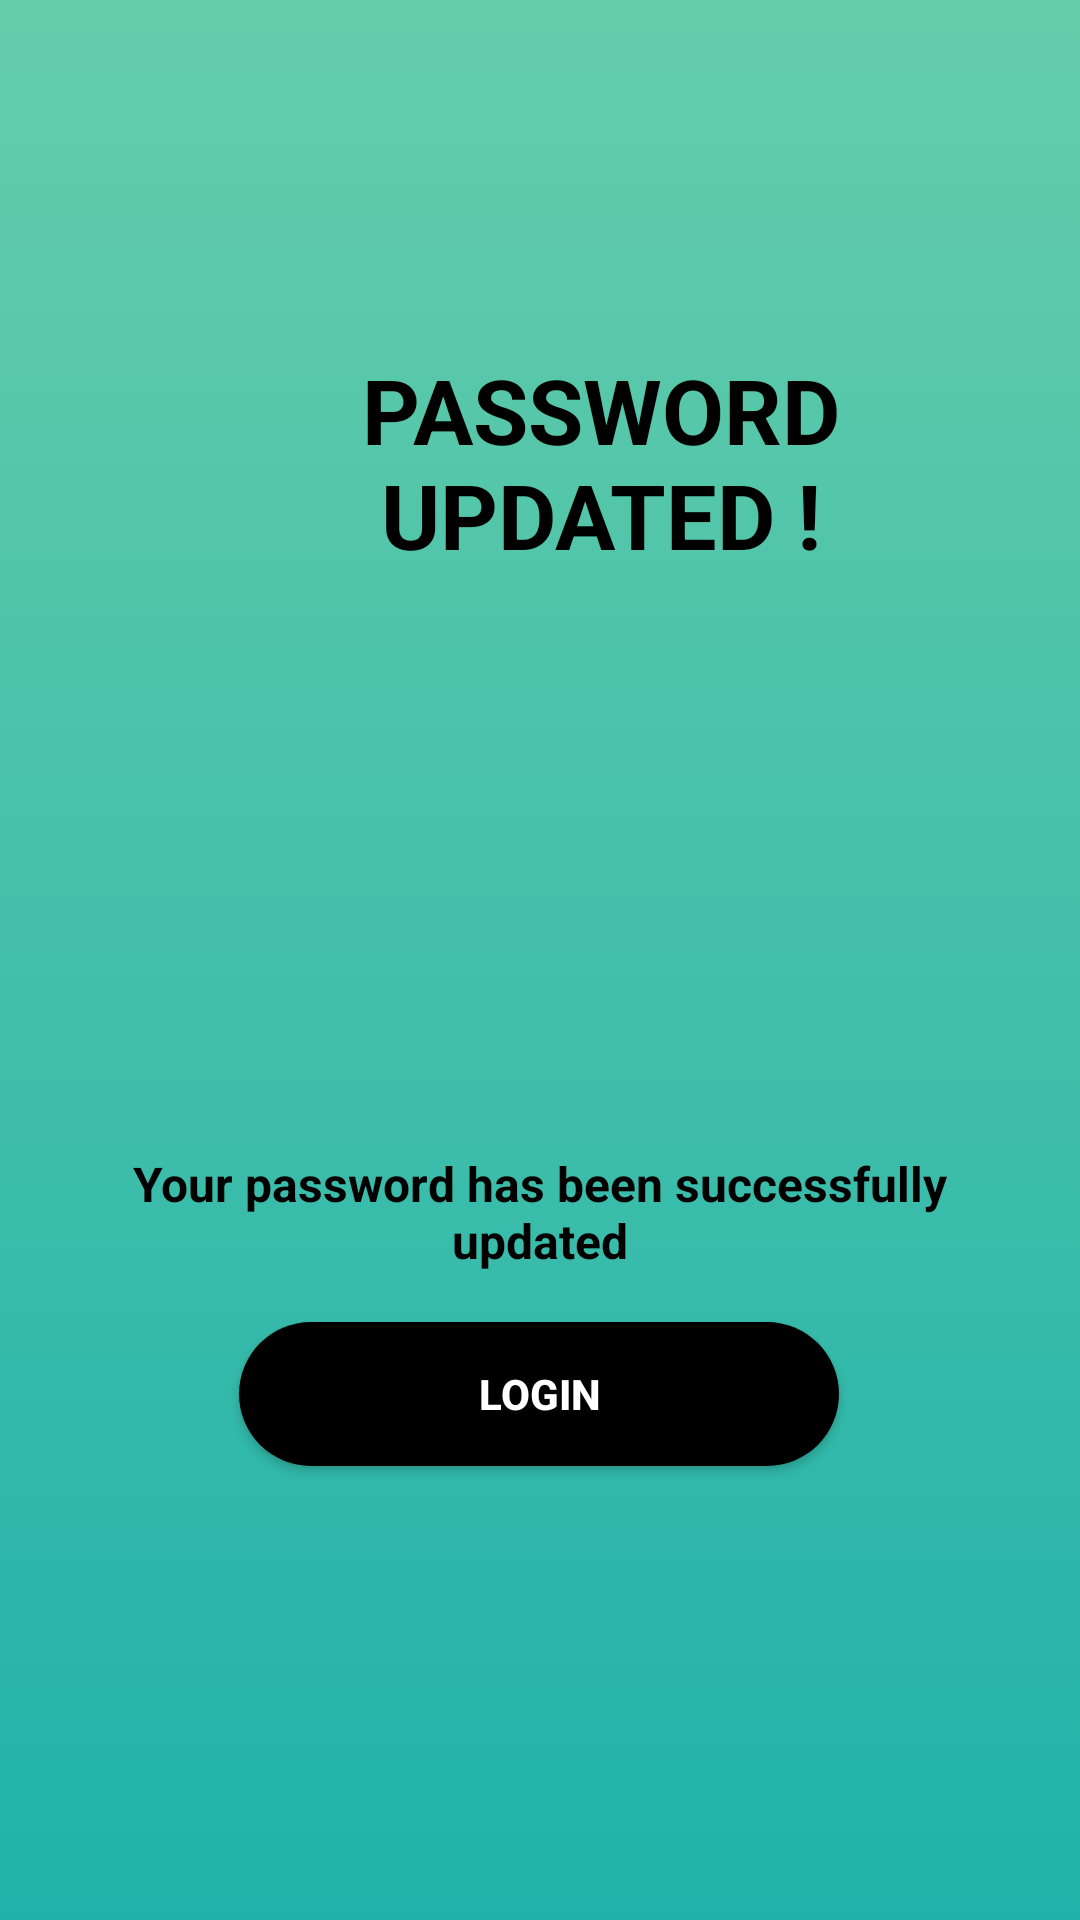

Produce the Android XML layout that renders to this screen, including the resource entries it uses.
<!-- AndroidManifest.xml: application theme Theme.FoodDeliveryService -->
<!-- res/layout/login_user_forgotpwd_sucess.xml -->
<?xml version="1.0" encoding="utf-8"?>
<androidx.constraintlayout.widget.ConstraintLayout xmlns:android="http://schemas.android.com/apk/res/android"
    xmlns:tools="http://schemas.android.com/tools"
    android:layout_width="match_parent"
    android:layout_height="match_parent"
    xmlns:app="http://schemas.android.com/apk/res-auto"
    android:background="@drawable/login_background"
    android:gravity="center"
    android:orientation="vertical"
    android:padding="30dp">

    <TextView
        android:id="@+id/success_message_title"
        android:layout_width="wrap_content"
        android:layout_height="wrap_content"
        android:layout_marginHorizontal="20dp"
        android:text="password updated !"
        android:textAlignment="center"
        android:textAllCaps="true"
        android:textColor="@color/black_black"
        android:textSize="30sp"
        android:textStyle="bold"
        app:layout_constraintBottom_toBottomOf="parent"
        app:layout_constraintEnd_toEndOf="parent"
        app:layout_constraintHorizontal_bias="0.0"
        app:layout_constraintStart_toStartOf="parent"
        app:layout_constraintTop_toTopOf="parent"
        app:layout_constraintVertical_bias="0.171" />

    <ImageView
        android:id="@+id/success_message_icon"
        android:layout_width="100dp"
        android:layout_height="100dp"
        android:layout_margin="20dp"
        android:layout_marginTop="72dp"
        android:src="@drawable/password_updated_icon"
        app:layout_constraintEnd_toEndOf="parent"
        app:layout_constraintHorizontal_bias="0.498"
        app:layout_constraintStart_toStartOf="parent"
        app:layout_constraintTop_toBottomOf="@id/success_message_title" />

    <TextView
        android:id="@+id/success_message_description"
        android:layout_width="match_parent"
        android:layout_height="wrap_content"
        android:layout_marginTop="72dp"
        android:gravity="center"
        android:text="Your password has been successfully updated"
        android:textAlignment="center"
        android:textColor="@color/black_black"
        android:textSize="16sp"
        android:textStyle="bold"
        app:layout_constraintEnd_toEndOf="parent"
        app:layout_constraintHorizontal_bias="0.0"
        app:layout_constraintStart_toStartOf="parent"
        app:layout_constraintTop_toBottomOf="@+id/success_message_icon" />

    <Button
        android:id="@+id/success_message_btn"
        android:layout_width="200dp"
        android:layout_height="wrap_content"
        android:background="@drawable/background_black"
        android:text="Login"
        android:textColor="@color/white_white"
        android:textStyle="bold"
        app:layout_constraintBottom_toBottomOf="parent"
        app:layout_constraintEnd_toEndOf="parent"
        app:layout_constraintHorizontal_bias="0.496"
        app:layout_constraintStart_toStartOf="parent"
        app:layout_constraintTop_toBottomOf="@+id/success_message_description"
        app:layout_constraintVertical_bias="0.119" />

</androidx.constraintlayout.widget.ConstraintLayout>
<!-- resources referenced by this layout -->
<resources>
  <color name="black_black">#FF000000</color>
  <color name="white_white">#FFFFFFFF</color>
  <!-- drawable background_black (drawable) -->
  <?xml version="1.0" encoding="utf-8"?>
  <selector xmlns:android="http://schemas.android.com/apk/res/android">
      <item>
          <shape android:shape="rectangle">
              <solid android:color="@color/black_black" />
              <corners android:radius="26dp"/>
          </shape>
      </item>
  </selector>
  <!-- drawable login_background (drawable) -->
  <?xml version="1.0" encoding="utf-8"?>
  <selector xmlns:android="http://schemas.android.com/apk/res/android">
      <item>
          <shape android:shape="rectangle">
              <gradient android:startColor="#66cdaa"
                  android:endColor="#20b2aa"
                  android:angle="270"/>
              <corners android:radius="0dp"/>
          </shape>
      </item>
  </selector>
  <style name="Theme.FoodDeliveryService" parent="Base.Theme.FoodDeliveryService" />
  <style name="Base.Theme.FoodDeliveryService" parent="Theme.MaterialComponents.Light.NoActionBar">
          <item name="colorPrimary">@color/white_white</item>
          
      </style>
</resources>
